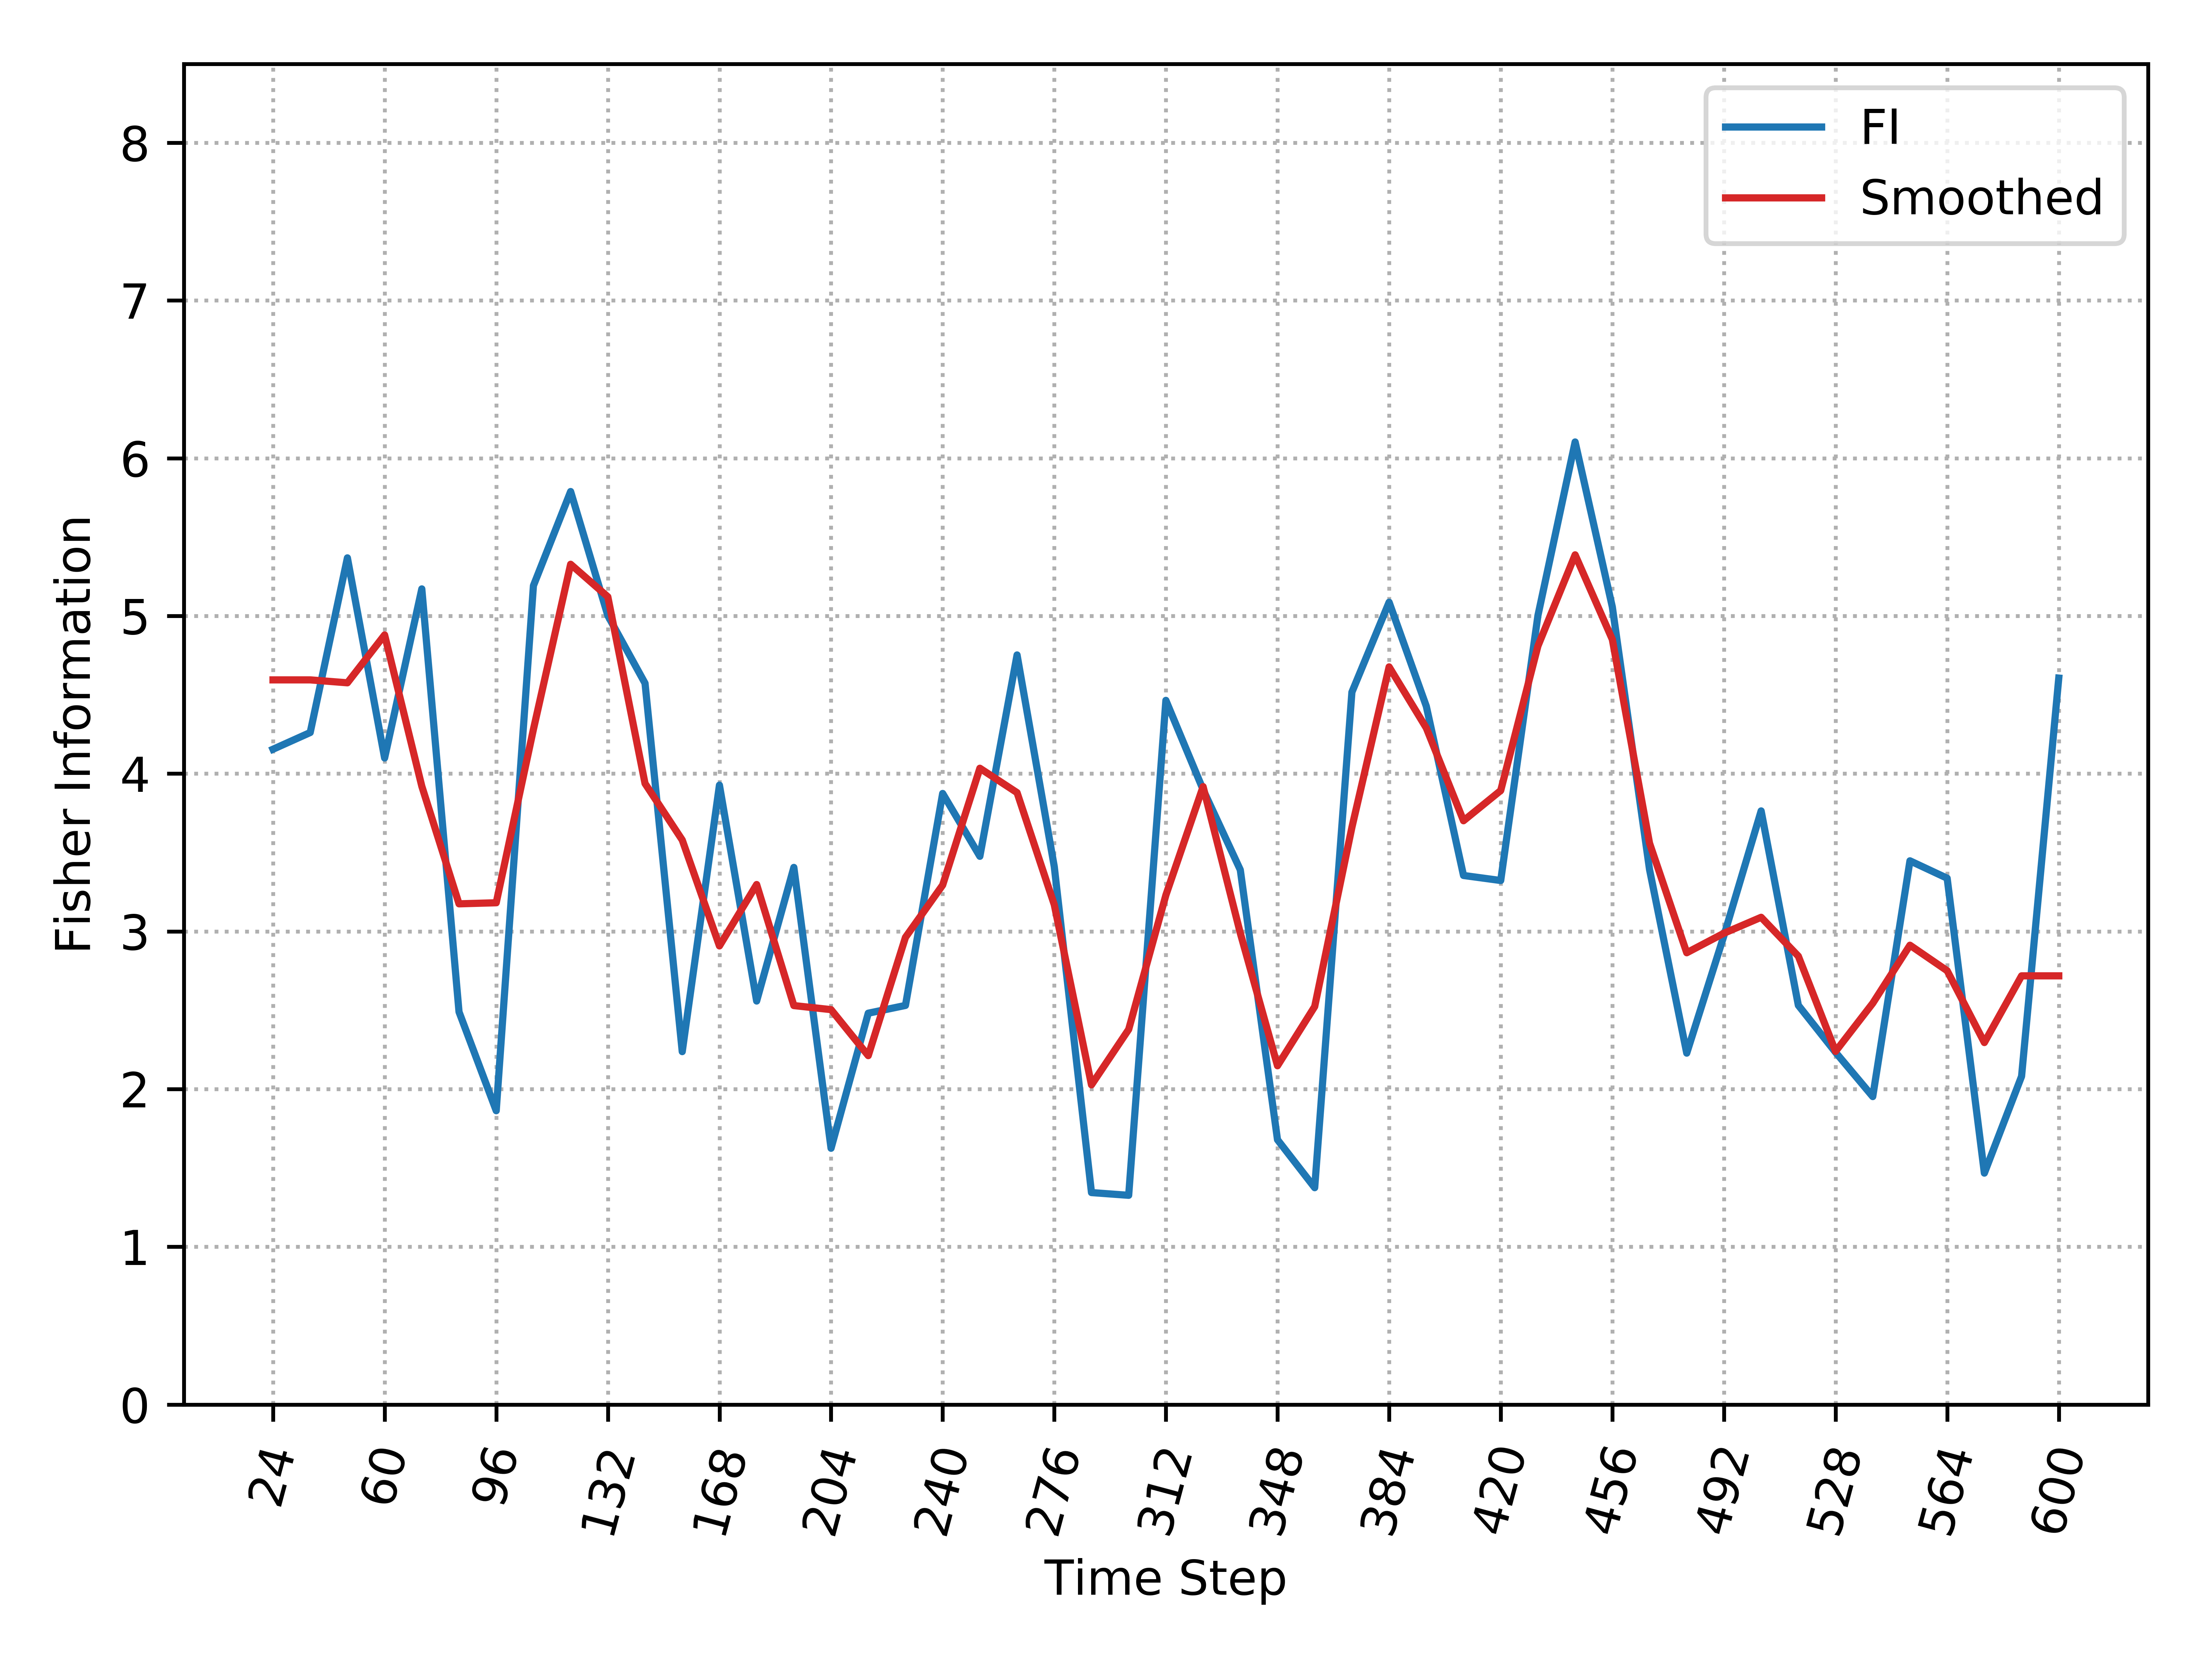

Values plotted in this chart, from the file beside it:
, Time_Step, FI, Smooth_FI
0, 24, 4.155, 4.595
1, 36, 4.261, 4.595
2, 48, 5.368, 4.576
3, 60, 4.099, 4.88
4, 72, 5.172, 3.92
5, 84, 2.49, 3.175
6, 96, 1.863, 3.182
7, 108, 5.192, 4.281
8, 120, 5.789, 5.328
9, 132, 5.002, 5.121
10, 144, 4.573, 3.938
11, 156, 2.238, 3.579
12, 168, 3.927, 2.908
13, 180, 2.558, 3.297
14, 192, 3.406, 2.53
15, 204, 1.625, 2.504
16, 216, 2.481, 2.212
17, 228, 2.531, 2.962
18, 240, 3.875, 3.294
19, 252, 3.476, 4.034
20, 264, 4.753, 3.88
21, 276, 3.411, 3.169
22, 288, 1.344, 2.027
23, 300, 1.327, 2.379
24, 312, 4.465, 3.23
25, 324, 3.899, 3.918
26, 336, 3.39, 2.989
27, 348, 1.679, 2.148
28, 360, 1.375, 2.524
29, 372, 4.517, 3.66
30, 384, 5.087, 4.677
31, 396, 4.427, 4.29
32, 408, 3.355, 3.702
33, 420, 3.323, 3.893
34, 432, 5.002, 4.809
35, 444, 6.103, 5.388
36, 456, 5.057, 4.851
37, 468, 3.392, 3.559
38, 480, 2.228, 2.865
39, 492, 2.973, 2.988
40, 504, 3.764, 3.089
41, 516, 2.531, 2.843
42, 528, 2.233, 2.239
43, 540, 1.953, 2.545
44, 552, 3.447, 2.912
45, 564, 3.337, 2.751
46, 576, 1.467, 2.295
47, 588, 2.081, 2.718
48, 600, 4.606, 2.718
